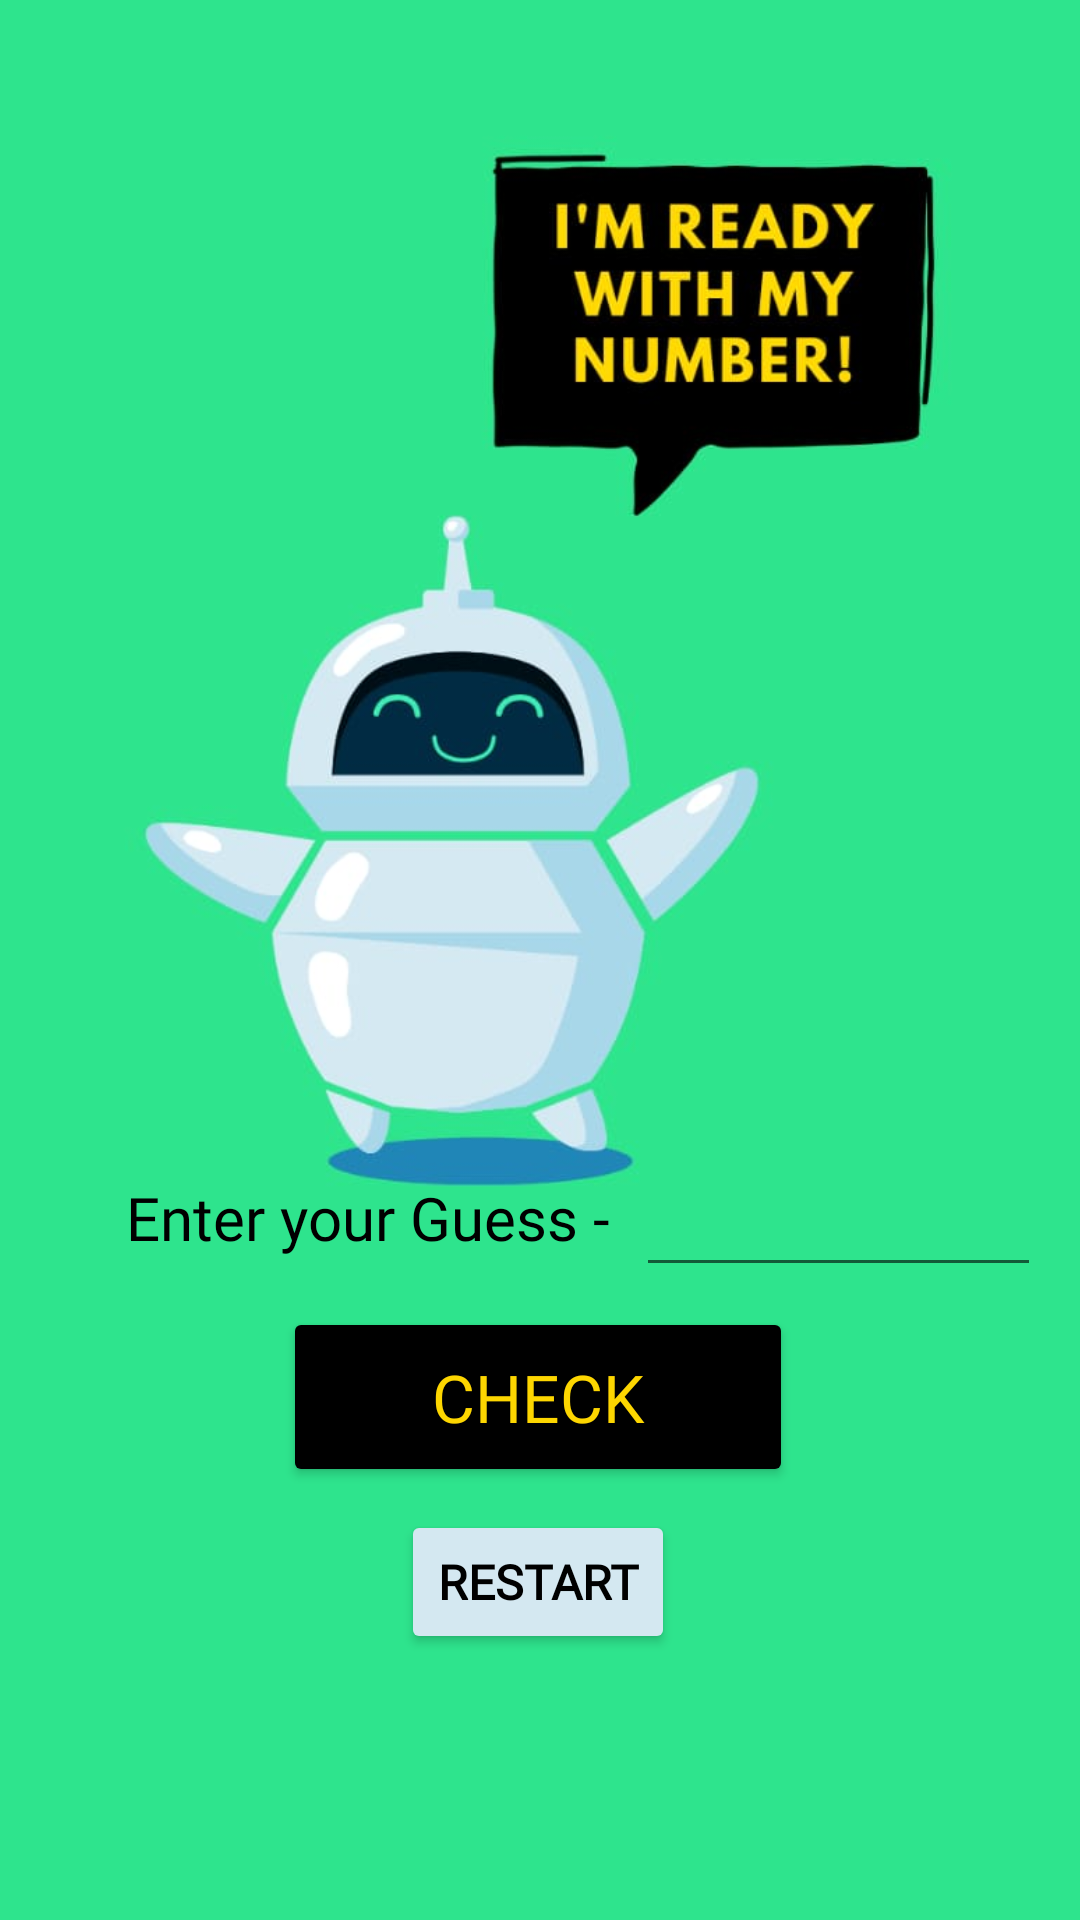

This screen was rendered from an Android layout file. Write that file and the resources it references.
<!-- AndroidManifest.xml: application theme Theme.Guess_The_Number -->
<!-- res/layout/activity_game.xml -->
<?xml version="1.0" encoding="utf-8"?>
<androidx.constraintlayout.widget.ConstraintLayout xmlns:android="http://schemas.android.com/apk/res/android"
    xmlns:app="http://schemas.android.com/apk/res-auto"
    xmlns:tools="http://schemas.android.com/tools"
    android:layout_width="match_parent"
    android:layout_height="match_parent"
    tools:context=".Game">

    <ImageView
        android:id="@+id/imageView3"
        android:layout_width="418dp"
        android:layout_height="849dp"
        app:layout_constraintBottom_toBottomOf="parent"
        app:layout_constraintEnd_toEndOf="parent"
        app:layout_constraintHorizontal_bias="0.571"
        app:layout_constraintStart_toStartOf="parent"
        app:layout_constraintTop_toTopOf="parent"
        app:srcCompat="@drawable/num" />

    <Button
        android:id="@+id/button4"
        android:layout_width="170dp"
        android:layout_height="60dp"
        android:fontFamily="@font/alatsi"
        android:text="CHECK"
        android:textColor="#FDD600"
        android:textSize="22sp"
        app:backgroundTint="#000000"
        app:layout_constraintBottom_toBottomOf="parent"
        app:layout_constraintEnd_toEndOf="parent"
        app:layout_constraintHorizontal_bias="0.497"
        app:layout_constraintStart_toStartOf="parent"
        app:layout_constraintTop_toTopOf="parent"
        app:layout_constraintVertical_bias="0.751" />

    <EditText
        android:id="@+id/editTextNumber"
        android:layout_width="135dp"
        android:layout_height="70dp"
        android:ems="10"
        android:fontFamily="@font/alatsi"
        android:inputType="number"
        android:maxLength="1000"
        android:textColor="#000000"
        android:textSize="20sp"
        android:textStyle="bold"
        app:layout_constraintBottom_toBottomOf="parent"
        app:layout_constraintEnd_toEndOf="parent"
        app:layout_constraintHorizontal_bias="0.942"
        app:layout_constraintStart_toStartOf="parent"
        app:layout_constraintTop_toTopOf="parent"
        app:layout_constraintVertical_bias="0.63" />

    <TextView
        android:id="@+id/textView2"
        android:layout_width="wrap_content"
        android:layout_height="wrap_content"
        android:fontFamily="@font/alatsi"
        android:gravity="center"
        android:text="Enter your Guess - "
        android:textColor="#000000"
        android:textSize="20sp"
        app:layout_constraintBottom_toBottomOf="parent"
        app:layout_constraintEnd_toEndOf="parent"
        app:layout_constraintHorizontal_bias="0.217"
        app:layout_constraintStart_toStartOf="parent"
        app:layout_constraintTop_toTopOf="parent"
        app:layout_constraintVertical_bias="0.64" />

    <TextView
        android:id="@+id/textView3"
        android:layout_width="wrap_content"
        android:layout_height="wrap_content"
        android:editable="true"
        android:enabled="false"
        android:fontFamily="@font/alatsi"
        android:inputType="number"
        android:textColor="#000000"
        android:textSize="20sp"
        app:layout_constraintBottom_toBottomOf="parent"
        app:layout_constraintEnd_toEndOf="parent"
        app:layout_constraintStart_toStartOf="parent"
        app:layout_constraintTop_toBottomOf="@+id/button4" />

    <Button
        android:id="@+id/button6"
        android:layout_width="wrap_content"
        android:layout_height="wrap_content"
        android:layout_marginBottom="24dp"
        android:fontFamily="@font/alatsi"
        android:text="RESTART"
        android:textColor="#000000"
        android:textSize="16sp"
        android:textStyle="bold"
        app:backgroundTint="#D4E8F1"
        app:layout_constraintBottom_toBottomOf="parent"
        app:layout_constraintEnd_toEndOf="parent"
        app:layout_constraintHorizontal_bias="0.498"
        app:layout_constraintStart_toStartOf="parent"
        app:layout_constraintTop_toBottomOf="@+id/button4"
        app:layout_constraintVertical_bias="0.105" />

</androidx.constraintlayout.widget.ConstraintLayout>
<!-- resources referenced by this layout -->
<resources>
  <!-- drawable num: jpeg bitmap (drawable, 36286 bytes) -->
  <style name="Theme.Guess_The_Number" parent="Theme.MaterialComponents.DayNight.DarkActionBar">
          
          <item name="colorPrimary">@color/purple_500</item>
          <item name="colorPrimaryVariant">@color/purple_700</item>
          <item name="colorOnPrimary">@color/white</item>
          
          <item name="colorSecondary">@color/teal_200</item>
          <item name="colorSecondaryVariant">@color/teal_700</item>
          <item name="colorOnSecondary">@color/black</item>
          
          <item name="android:statusBarColor" tools:targetApi="21">?attr/colorPrimaryVariant</item>
          
      </style>
  <color name="purple_500">#2EE38C</color>
  <color name="purple_700">#121212</color>
  <color name="white">#FFFFFF</color>
  <color name="teal_200">#FF03DAC5</color>
  <color name="teal_700">#FFC107</color>
  <color name="black">#FF000000</color>
</resources>
